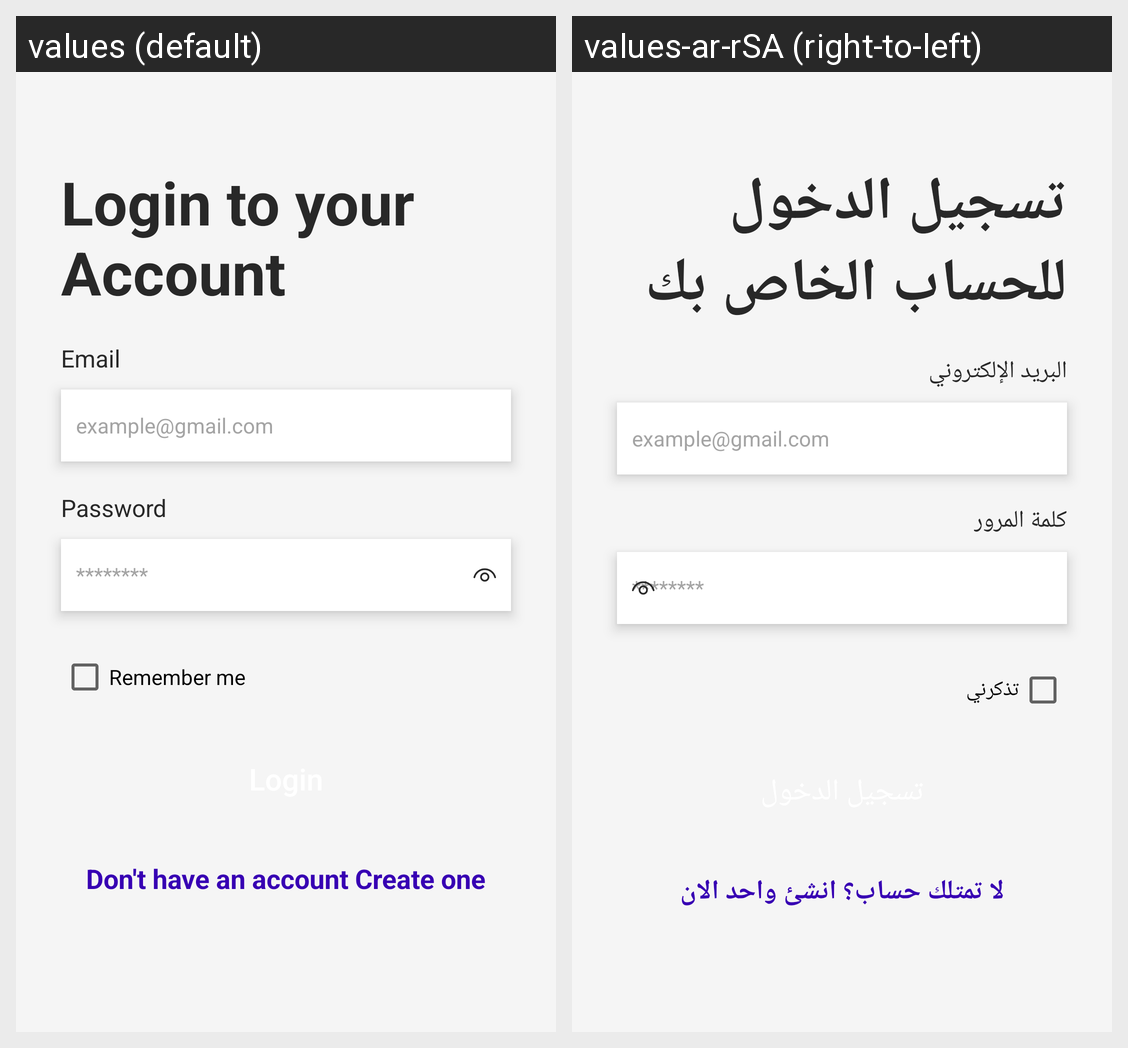

The Android screen above is rendered under two locales of the same app. Produce the string resources it draws, with the default and per-locale values.
Android screen res/layout/activity_login.xml rendered under 2 locales, left to right: values (default), values-ar-rSA (right-to-left). Device: Nexus 5 (rendered at 1080×1920; each locale shown at half size, 540×960, under a caption strip naming it); theme Theme.CourseHubManager.
Strings drawn on this screen, with the default value and each locale's value (text and hints the layout hard-codes, and strings that could not be matched under every locale, appear in the picture but are not listed):

login_to_your_account
  values: Login to your Account
  values-ar-rSA: تسجيل الدخول للحساب الخاص بك

email
  values: Email
  values-ar-rSA: البريد الإلكتروني

emailExample
  values: example@gmail.com
  values-ar-rSA: example@gmail.com

password
  values: Password
  values-ar-rSA: كلمة المرور

remember_me
  values: Remember me
  values-ar-rSA: تذكرني

createAccountInLogin
  values: Don't have an account Create one
  values-ar-rSA: لا تمتلك حساب؟ انشئ واحد الان
